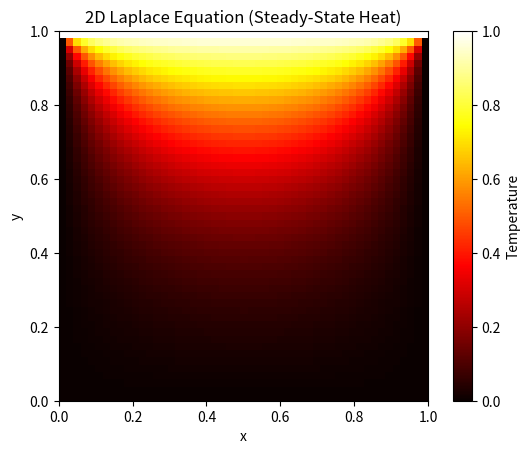

Source code (Python):
# Practice 13.3 2次元定常熱伝導方程式（ラプラス方程式）

import numpy as np
import matplotlib.pyplot as plt

# パラメータ
nx, ny = 50, 50
max_iter = 1000
tolerance = 1e-4

# 格子点の初期化
u = np.zeros((nx+1, ny+1))

# Dirichlet境界条件の設定（例：上端を1、他を0）
u[:, -1] = 1.0  # y = 1 の温度を1に固定（上辺）

# ヤコビ法による反復
for k in range(max_iter):
    u_new = u.copy()
    for i in range(1, nx):
        for j in range(1, ny):
            u_new[i, j] = 0.25 * (u[i+1, j] + u[i-1, j] + u[i, j+1] + u[i, j-1])

    # 収束判定（最大変化量）
    diff = np.max(np.abs(u_new - u))
    u = u_new
    if k % 100 == 0:
        print(f"iteration {k}: max difference = {diff:.5e}")
    if diff < tolerance:
        print(f"Converged at iteration {k}")
        break

# 結果の表示
plt.imshow(u.T, origin='lower', cmap='hot', extent=[0,1,0,1])
plt.colorbar(label='Temperature')
plt.title('2D Laplace Equation (Steady-State Heat)')
plt.xlabel('x')
plt.ylabel('y')
plt.show()

